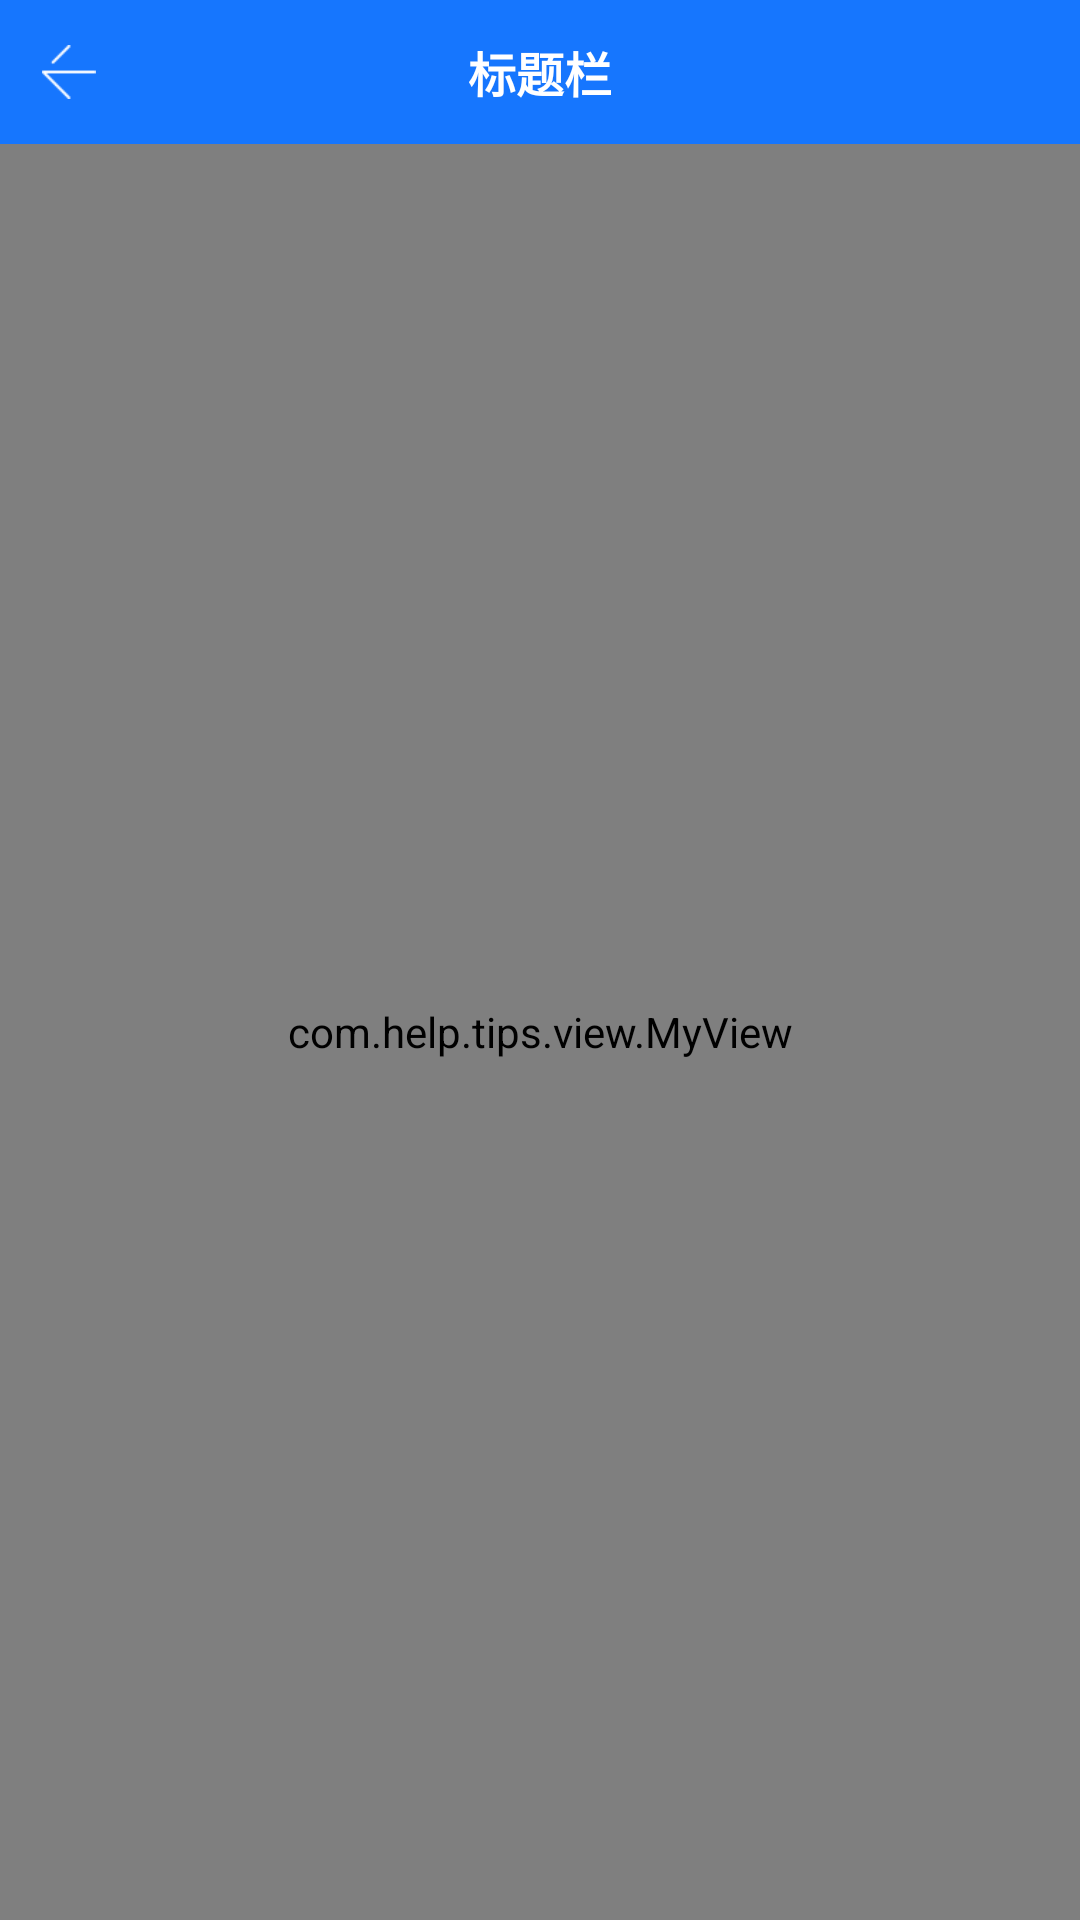

Android layout source for this screen:
<!-- AndroidManifest.xml: application theme AppTheme -->
<!-- res/layout/fragment_second.xml -->
<?xml version="1.0" encoding="utf-8"?>
<LinearLayout xmlns:android="http://schemas.android.com/apk/res/android"
    xmlns:tools="http://schemas.android.com/tools"
    android:layout_width="match_parent"
    android:layout_height="match_parent"
    android:background="#FFFFFF"
    android:orientation="vertical"
    tools:context=".fragment.SecondFragment">


    <include
        layout="@layout/layout_title_base">
    </include>

    <com.help.tips.view.MyView
        android:id="@+id/my_view"
        android:layout_width="match_parent"
        android:layout_height="match_parent">
    </com.help.tips.view.MyView>
</LinearLayout>
<!-- res/layout/layout_title_base.xml (included above) -->
<?xml version="1.0" encoding="utf-8"?>
<RelativeLayout xmlns:android="http://schemas.android.com/apk/res/android"
    android:layout_width="match_parent"
    android:layout_height="48dp"
    android:background="@color/colorMain">

    
    
    <ImageView
        android:id="@+id/iv_back_logo"
        android:layout_marginStart="14dp"
        android:layout_centerVertical="true"
        android:layout_width="18dp"
        android:layout_height="18dp"
        android:background="@drawable/base_back">
    </ImageView>
    <ImageView
        android:id="@+id/iv_back"
        android:layout_width="46dp"
        android:layout_height="match_parent">
    </ImageView>

    <TextView
        android:id="@+id/tv_title"
        android:layout_width="match_parent"
        android:layout_height="match_parent"
        android:gravity="center"
        android:text="标题栏"
        android:textColor="@color/colorWhite"
        android:textSize="16sp"
        android:textStyle="bold"></TextView>

    <TextView
        android:visibility="invisible"
        android:id="@+id/tv_share"
        android:layout_width="wrap_content"
        android:layout_height="match_parent"
        android:layout_alignParentEnd="true"
        android:gravity="center_vertical"
        android:paddingStart="11dp"
        android:paddingEnd="11dp"
        android:text="标签"
        android:textColor="@color/colorWhite"
        android:textSize="15sp">
    </TextView>

    <LinearLayout
        android:visibility="gone"
        android:layout_alignParentEnd="true"
        android:id="@+id/ll_search"
        android:layout_width="37dp"
        android:layout_height="37dp">
        <ImageView
            android:layout_width="15dp"
            android:layout_height="15dp"
            android:layout_margin="11dp"
            android:background="@drawable/base_search">
        </ImageView>

    </LinearLayout>
</RelativeLayout>
<!-- resources referenced by this layout -->
<resources>
  <color name="colorMain">#1676FE</color>
  <color name="colorWhite">#FFFFFF</color>
  <!-- drawable base_back: webp bitmap (drawable, 184 bytes) -->
  <!-- drawable base_search: webp bitmap (drawable, 552 bytes) -->
  <style name="AppTheme" parent="Base.Theme.AppCompat.Light">
  
          
          <item name="colorPrimary">@color/colorPrimary</item>
          <item name="colorPrimaryDark">@color/colorPrimaryDark</item>
          <item name="colorAccent">@color/colorAccent</item>
          <item name="windowNoTitle">true</item>
          
          
          
          
          
          
      </style>
  <color name="colorPrimary">#1676FE</color>
  <color name="colorPrimaryDark">#1676FE</color>
  <color name="colorAccent">#1676FE</color>
</resources>
